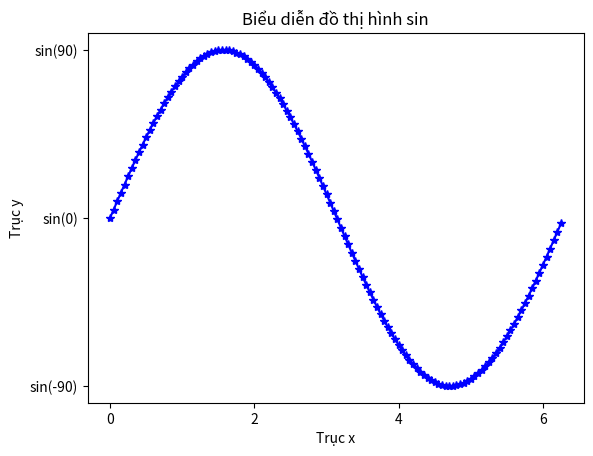

Python code for this plot:
import matplotlib.pyplot as plt
import numpy as np
from numpy.random import rand
import math

# tao figure
# fig = plt.figure()

# # create 1 or many subplot
# axis1 = fig.add_subplot(2, 2 , 1)
# axis2 = fig.add_subplot(2, 2 , 2)
# axis3 = fig.add_subplot(2, 2 , 3)

# axis1.plot(np.arange(0.0, 6.0, 0.2), 'b--')
# axis2.plot(rand(50).cumsum(), 'r--')
# axis3.plot(np.sin(np.arange(0, 3*np.pi, 0.1)))

# fig, axes = plt.subplots(2,3)
# axes[0,1].plot(rand(50).cumsum(), color='g', linestyle = 'dashed', marker='+')
# axes[1,1].hist(rand(100), bins = 20, color='k', alpha = 0.3)
# axes[0, 2].scatter(np.arange(30), np.arange(30) + 3*rand(30))

# fig, axes = plt.subplots(2, 2, sharex=True, sharey=True)
# for i in range(2):
#     for j in range(2):
#         axes[i, j].hist(rand(500), bins = 50, color = 'g', alpha = 0.5)
# plt.subplots_adjust(wspace=1, hspace=1)


# TICKS, LABELS, LEGENDS
x = np.arange(0,math.pi*2 , 0.05 )
y = np.sin(x)

axes = plt.axes()
plt.xlabel("Trục x")
plt.ylabel("Trục y")

plt.title("Biểu diễn đồ thị hình sin")

plt.plot(x, y, color='b', marker="*")

# setting ticker for trục x
axes.set_xticks([0, 2, 4, 6])

# setting ticker for trục y
axes.set_yticks([-1, 0, 1])

# set label for y ticker
axes.set_yticklabels(["sin(-90)", "sin(0)", "sin(90)"])

# luu anh
plt.savefig("hinh_sin.png", dpi=400, bbox_inches = 'tight')

plt.show()